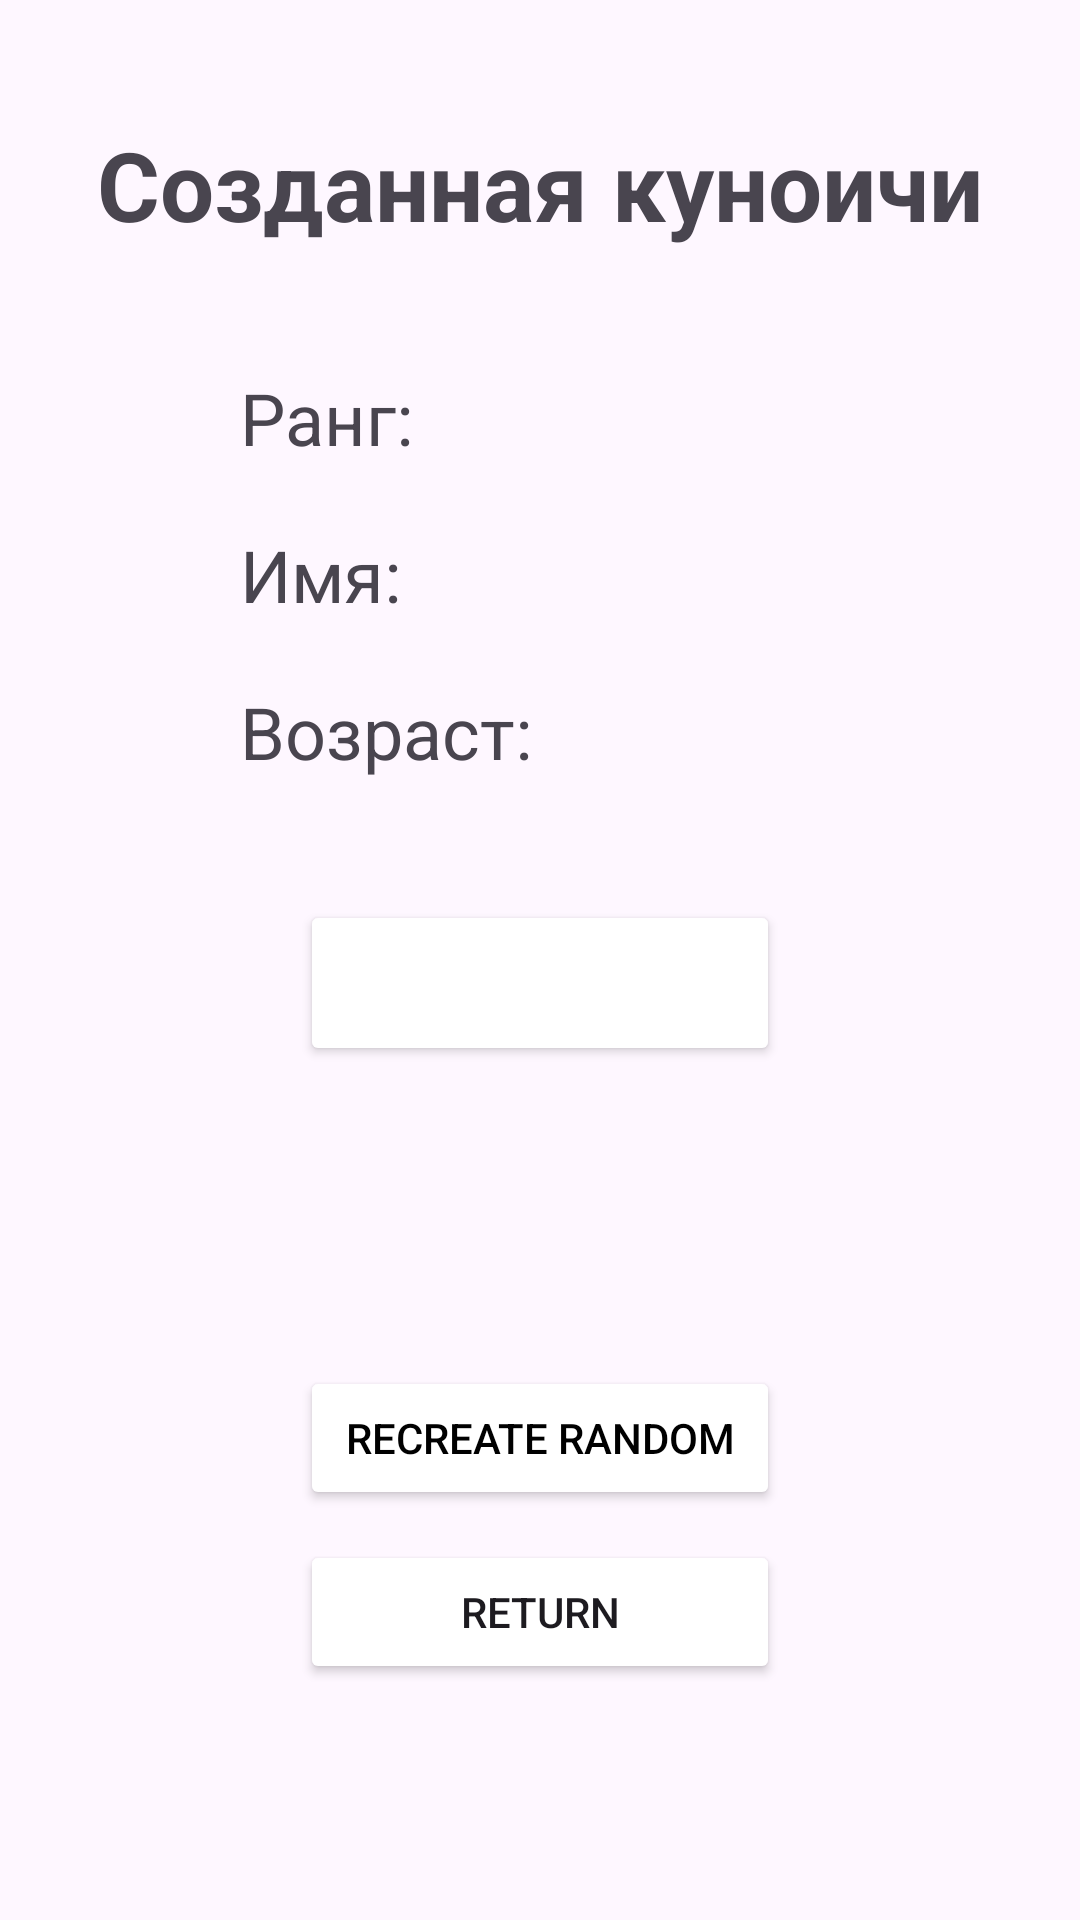

Produce the Android XML layout that renders to this screen, including the resource entries it uses.
<!-- AndroidManifest.xml: application theme Theme.Pract57 -->
<!-- res/layout/fragment_2.xml -->
<?xml version="1.0" encoding="utf-8"?>
<androidx.constraintlayout.widget.ConstraintLayout
    xmlns:android="http://schemas.android.com/apk/res/android"
    xmlns:app="http://schemas.android.com/apk/res-auto"
    android:layout_width="match_parent"
    android:layout_height="match_parent"
    android:orientation="vertical"
    android:id="@+id/fragment_2">

    <TextView
        android:id="@+id/t_pageName"
        android:layout_width="match_parent"
        android:layout_height="wrap_content"
        android:textSize="@dimen/Header2"
        android:layout_marginTop="40dp"
        android:layout_marginBottom="20dp"
        android:textStyle="bold"
        android:gravity="center"
        android:text="Созданная куноичи"
        app:layout_constraintEnd_toEndOf="parent"
        app:layout_constraintStart_toStartOf="parent"
        app:layout_constraintTop_toTopOf="parent"/>
    <TextView
        android:id="@+id/t_type"
        android:layout_width="match_parent"
        android:layout_height="wrap_content"
        android:textSize="@dimen/Header3"
        android:layout_marginTop="40dp"
        android:layout_marginLeft="80dp"
        android:layout_marginRight="80dp"
        android:gravity="left"
        android:text="Ранг: "
        app:layout_constraintTop_toBottomOf="@id/t_pageName"/>
    <TextView
        android:id="@+id/t_name"
        android:layout_width="match_parent"
        android:layout_height="wrap_content"
        android:textSize="@dimen/Header3"
        android:layout_marginTop="20dp"
        android:layout_marginLeft="80dp"
        android:layout_marginRight="80dp"
        android:gravity="left"
        android:text="Имя: "
        app:layout_constraintTop_toBottomOf="@id/t_type"/>
    <TextView
        android:id="@+id/t_age"
        android:layout_width="match_parent"
        android:layout_height="wrap_content"
        android:textSize="@dimen/Header3"
        android:layout_marginTop="20dp"
        android:layout_marginLeft="80dp"
        android:layout_marginRight="80dp"
        android:gravity="left"
        android:text="Возраст: "
        app:layout_constraintTop_toBottomOf="@id/t_name"/>

    <Button
        android:id="@+id/b_addToList"
        android:layout_width="match_parent"
        android:layout_height="wrap_content"
        android:layout_marginLeft="100dp"
        android:layout_marginTop="40dp"
        android:layout_marginRight="100dp"
        android:backgroundTint="@color/cherry"
        android:gravity="center"
        android:onClick="b_addToList"
        android:text="Add kunoichi to list"
        android:textColor="@color/white"
        app:layout_constraintEnd_toEndOf="parent"
        app:layout_constraintStart_toStartOf="parent"
        app:layout_constraintTop_toBottomOf="@id/t_age" />
    <Button
        android:id="@+id/b_recreateRandom"
        android:layout_width="match_parent"
        android:layout_height="wrap_content"
        android:layout_marginLeft="100dp"
        android:layout_marginRight="100dp"
        android:layout_marginTop="100dp"
        android:gravity="center"
        android:backgroundTint="@color/cherry"
        android:textColor="@color/black"
        android:text="Recreate random"
        android:onClick="b_recreateRandom"
        app:layout_constraintTop_toBottomOf="@id/b_addToList"
        app:layout_constraintEnd_toEndOf="parent"
        app:layout_constraintStart_toStartOf="parent"/>

    <Button
        android:id="@+id/b_return"
        android:layout_width="match_parent"
        android:layout_height="wrap_content"
        android:layout_marginLeft="100dp"
        android:layout_marginTop="10dp"
        android:layout_marginRight="100dp"
        android:backgroundTint="@color/sakura"
        android:gravity="center"
        android:onClick="b_recreateRandom"
        android:text="Return"
        app:layout_constraintEnd_toEndOf="parent"
        app:layout_constraintStart_toStartOf="parent"
        app:layout_constraintTop_toBottomOf="@id/b_recreateRandom" />

</androidx.constraintlayout.widget.ConstraintLayout>
<!-- resources referenced by this layout -->
<resources>
  <dimen name="Header2">32dp</dimen>
  <dimen name="Header3">24dp</dimen>
  <style name="Theme.Pract57" parent="Base.Theme.Pract57" />
  <style name="Base.Theme.Pract57" parent="Theme.Material3.DayNight.NoActionBar">
          
          
      </style>
  <!-- not gathered from this repository: default colours our renderer supplied (Android Studio template values) -->
  <color name="black">#FF000000</color>
  <color name="white">#FFFFFFFF</color>
</resources>
